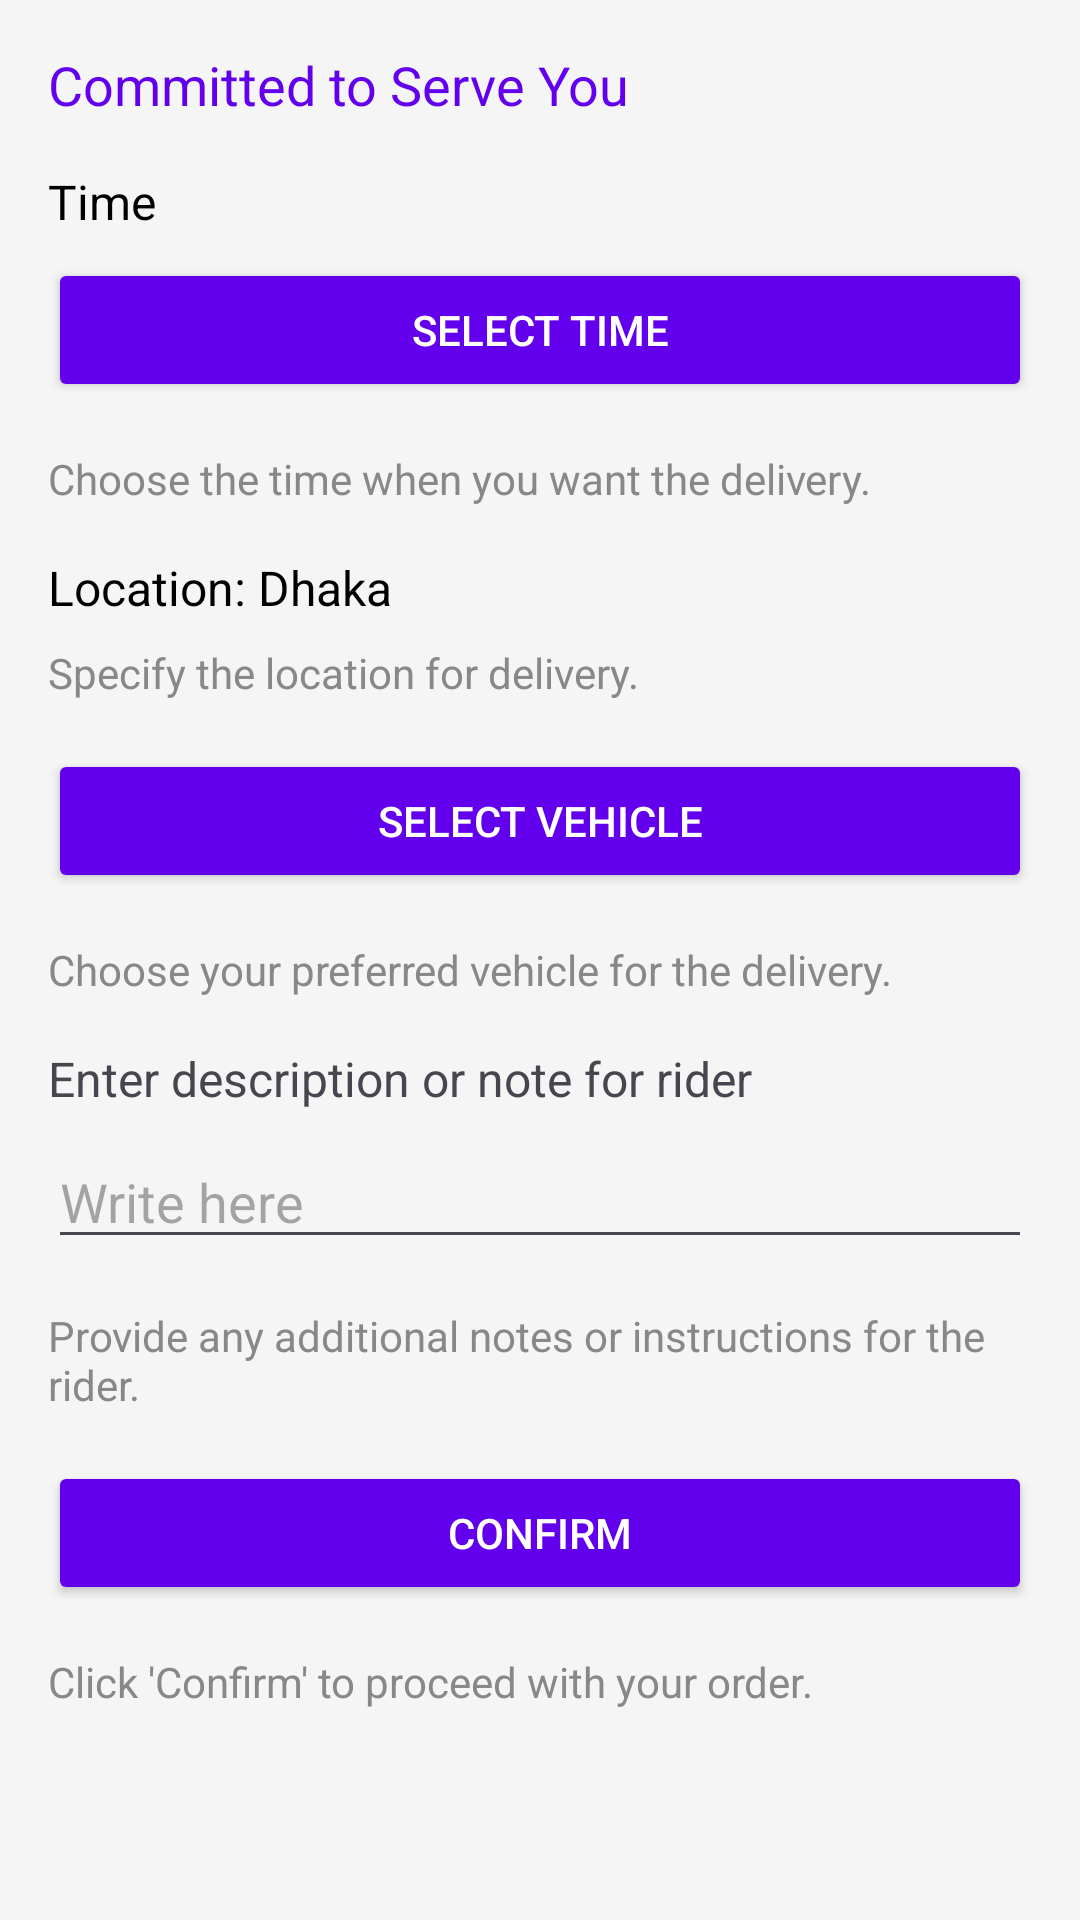

Write the Android layout XML for this screen, with the resource values it uses.
<!-- AndroidManifest.xml: application theme Theme.GO_GO_Taxy -->
<!-- res/layout/fragment_airport_drop_off.xml -->
<androidx.core.widget.NestedScrollView xmlns:android="http://schemas.android.com/apk/res/android"
    android:layout_width="match_parent"
    android:layout_height="match_parent"
    android:background="#F5F5F5">

    <LinearLayout
        android:layout_width="match_parent"
        android:layout_height="wrap_content"
        android:orientation="vertical"
        android:padding="16dp">

        
        <LinearLayout
            android:orientation="horizontal"
            android:layout_width="match_parent"
            android:layout_height="wrap_content"
            android:gravity="center_vertical"
            android:layout_marginBottom="16dp">


            <TextView
                android:text="Committed to Serve You"
                android:textSize="18sp"
                android:textColor="#6200EE"
                android:layout_width="wrap_content"
                android:layout_height="wrap_content"
                android:gravity="center_vertical"/>

        </LinearLayout>

        
        <androidx.appcompat.widget.AppCompatTextView
            android:layout_width="wrap_content"
            android:layout_height="wrap_content"
            android:text="Time"
            android:textSize="16sp"
            android:textColor="#000000"
            android:layout_marginBottom="8dp"/>

        <Button
            android:id="@+id/btnSelectTime"
            android:layout_width="match_parent"
            android:layout_height="wrap_content"
            android:text="Select Time"
            android:backgroundTint="#6200EE"
            android:textColor="#FFFFFF"
            android:layout_marginBottom="16dp"/>

        <TextView
            android:text="Choose the time when you want the delivery."
            android:textSize="14sp"
            android:textColor="#888888"
            android:layout_width="wrap_content"
            android:layout_height="wrap_content"
            android:layout_marginBottom="16dp"/>

        
        <androidx.appcompat.widget.AppCompatTextView
            android:layout_width="wrap_content"
            android:layout_height="wrap_content"
            android:text="Location: Dhaka"
            android:textSize="16sp"
            android:textColor="#000000"
            android:layout_marginBottom="8dp"/>

        <TextView
            android:text="Specify the location for delivery."
            android:textSize="14sp"
            android:textColor="#888888"
            android:layout_width="wrap_content"
            android:layout_height="wrap_content"
            android:layout_marginBottom="16dp"/>

        
        <Button
            android:id="@+id/btnSelectVehicle"
            android:layout_width="match_parent"
            android:layout_height="wrap_content"
            android:text="Select Vehicle"
            android:backgroundTint="#6200EE"
            android:textColor="#FFFFFF"
            android:layout_marginBottom="16dp"/>

        <TextView
            android:text="Choose your preferred vehicle for the delivery."
            android:textSize="14sp"
            android:textColor="#888888"
            android:layout_width="wrap_content"
            android:layout_height="wrap_content"
            android:layout_marginBottom="16dp"/>

        
        <androidx.appcompat.widget.AppCompatTextView
            android:layout_width="wrap_content"
            android:layout_height="wrap_content"
            android:text="Enter description or note for rider"
            android:textSize="16sp"
            android:layout_marginBottom="8dp"/>

        <EditText
            android:layout_width="match_parent"
            android:layout_height="wrap_content"
            android:hint="Write here"
            android:layout_marginBottom="16dp"/>

        <TextView
            android:text="Provide any additional notes or instructions for the rider."
            android:textSize="14sp"
            android:textColor="#888888"
            android:layout_width="wrap_content"
            android:layout_height="wrap_content"
            android:layout_marginBottom="16dp"/>

        
        <Button
            android:id="@+id/btnConfirm"
            android:layout_width="match_parent"
            android:layout_height="wrap_content"
            android:text="Confirm"
            android:backgroundTint="#6200EE"
            android:textColor="#FFFFFF"/>

        <TextView
            android:text="Click 'Confirm' to proceed with your order."
            android:textSize="14sp"
            android:textColor="#888888"
            android:layout_width="wrap_content"
            android:layout_height="wrap_content"
            android:layout_marginTop="16dp"/>

    </LinearLayout>
</androidx.core.widget.NestedScrollView>
<!-- resources referenced by this layout -->
<resources>
  <style name="Theme.GO_GO_Taxy" parent="Base.Theme.GO_GO_Taxy" />
  <style name="Base.Theme.GO_GO_Taxy" parent="Theme.Material3.DayNight.NoActionBar">
          
          
      </style>
</resources>
